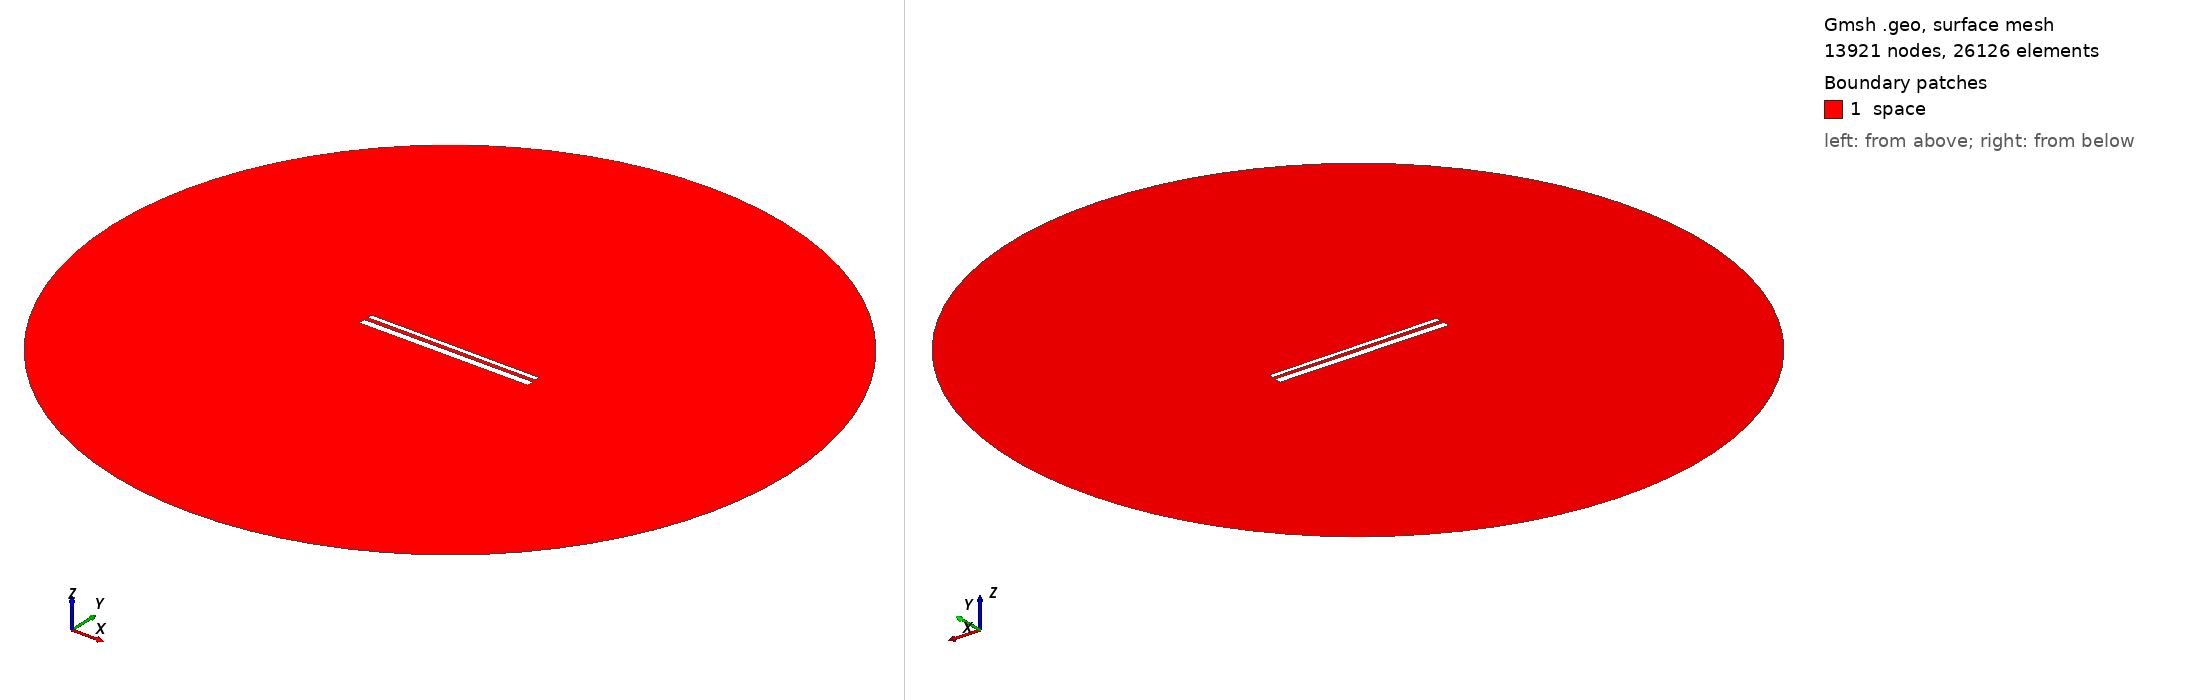

Gmsh geometry script, surface-meshed: 13921 nodes, 26126 surface elements. Boundary patches (legend numbers): 1 space. Left view from above one corner, right view from below the opposite corner. Legend entries are the model's physical surfaces. The drawing asked Gmsh for element sizes between 1% and 20% of the model's largest extent; the script's own settings can give other sizes.

=== 13813.geo (drawn) ===
//---------------------------------------
// Geometry kernel
//---------------------------------------

SetFactory("OpenCASCADE");



//---------------------------------------
// Parameters of the geometry
//---------------------------------------

// Overetch of the upper plate
overetch = 0.5;

// Distance between the plates
distance = 2.0;

// Discretization over the x axis (for the deformation)
nx = 50; 

// Length of the plate
L = 100 - overetch; 

// Number of modes
n = 4; 

// 1st mode coefficient
coeff(1) = -0.15;
beta(1) = 0.596864 * 3.1415926535 / L;

// 2nd mode coefficient
coeff(2) = 0.0;
beta(2) = 1.49418 * 3.1415926535 / L;

// 3rd mode coefficient
coeff(3) = 0.0;
beta(3) = 2.50025 * 3.1415926535 / L;

// 4th mode coefficient
coeff(4) = 0.0;
beta(4) = 3.49999 * 3.1415926535 / L;



//---------------------------------------
// Upper plate (deformed rectangle)
//---------------------------------------

// Coordiantes of the upper plate
xmin = -50;
xmax = 50 - overetch;

// Height of the upper plate
yheight = 4 - 2 * overetch;

// Indexes of the points
UpperID[] = {};
LowerID[] = {};
LeftID[] = {};
RightID[] = {};

// Point index
p = 1;

// Horizontal edges
For i In {1:nx}
    x = xmin + (i-1)*(xmax - xmin)/(nx-1);

    y_bottom = distance / 2 + overetch;
    For j In {1:n}
        C = (Cosh(beta(j)*L) + Cos(beta(j)*L)) / (Sinh(beta(j)*L) + Sin(beta(j)*L));
        y_bottom  = y_bottom + coeff(j) * (Cosh(beta(j)*(x+50)) - Cos(beta(j)*(x+50)) - C * (Sinh(beta(j)*(x+50)) - Sin(beta(j)*(x+50))));
    EndFor

    y_top = y_bottom + yheight;

    Point(p) = {x, y_top, 0, 1.0};
    UpperID[i] = p;
    p = p + 1;

    Point(p) = {x, y_bottom, 0, 1.0};
    LowerID[i] = p;
    p = p + 1;
EndFor

// Create point lists
UpperPts[] = {}; LowerPts[] = {};
For i In {1:nx}
  UpperPts[] += {UpperID[i]};
  LowerPts[] += {LowerID[i]};
EndFor

// Build splines
Spline(1) = {UpperPts[]};
Spline(2) = {LowerPts[]};
Line(3) = {LowerPts[nx-1], UpperPts[nx-1]};
Line(4) = {LowerPts[0], UpperPts[0]};

// Build the plane surface
Curve Loop(1) = {2, 3, -1, -4};
Plane Surface(1) = {1};



//---------------------------------------
// Lower plate (rectangle)
//---------------------------------------

// Vertices
Point(1001) = {-50, -1, 0, 1.0};
Point(1002) = { 50, -1, 0, 1.0};
Point(1003) = { 50,  -5, 0, 1.0};
Point(1004) = {-50,  -5, 0, 1.0};

// Edges
Line(5) = {1001, 1002};
Line(6) = {1002, 1003};
Line(7) = {1003, 1004};
Line(8) = {1004, 1001};

// Plane surface
Line Loop(2) = {5, 6, 7, 8};
Plane Surface(2) = {2}; 



//---------------------------------------
// Outer (fictious) boundary
//---------------------------------------

// Points
Point(1005) = {0, 0, 0};       // Center
Point(1006) = {200, 0, 0};     // Start point
Point(1007) = {0, 200, 0};     // 90 degrees
Point(1008) = {-200, 0, 0};    // 180 degrees
Point(1009) = {0, -200, 0};    // 270 degrees

// Circle arcs (each needs start, center, end)
Circle(9) = {1006, 1005, 1007};
Circle(10) = {1007, 1005, 1008};
Circle(11) = {1008, 1005, 1009};
Circle(12) = {1009, 1005, 1006};

// Plane surface for the entire domain
Curve Loop(3) = {9, 10, 11, 12};
Surface(3) = {3};

// Subtract the plates from the whole domain to obtain the actual domain where we want to solve the equations
BooleanDifference{ Surface{3}; Delete; }{ Surface{1}; Surface{2}; Delete; }




//---------------------------------------
// Transfinite Lines/Curves
//---------------------------------------

// Set the number of points on the boundaries
r = 7;

// Plates
Transfinite Curve {1, 2} = 50*r Using Progression 1;
Transfinite Curve {3, 4} = 2*r Using Progression 1;
Transfinite Line {5, 7} = 50*r Using Progression 1;
Transfinite Line {6, 8} = 2*r Using Progression 1;

// Outer boundary
Transfinite Line {9, 10, 11, 12} = 20 Using Progression 1;



//---------------------------------------
// Physical groups
//---------------------------------------                

// Physical curves (boundaries)
Physical Line("force_segment", 10) = {2};
Physical Line("upper_plate", 11) = {1, 3, 4};
Physical Line("lower_plate", 12) = {5, 6, 7, 8};
Physical Line("boundary", 20) = {9, 10, 11, 12};

// Physical Surfaces
Physical Surface("space", 30) = {3};



//---------------------------------------
// 6. Generate the Mesh
//---------------------------------------

// 2D mesh generation
Mesh 2;
